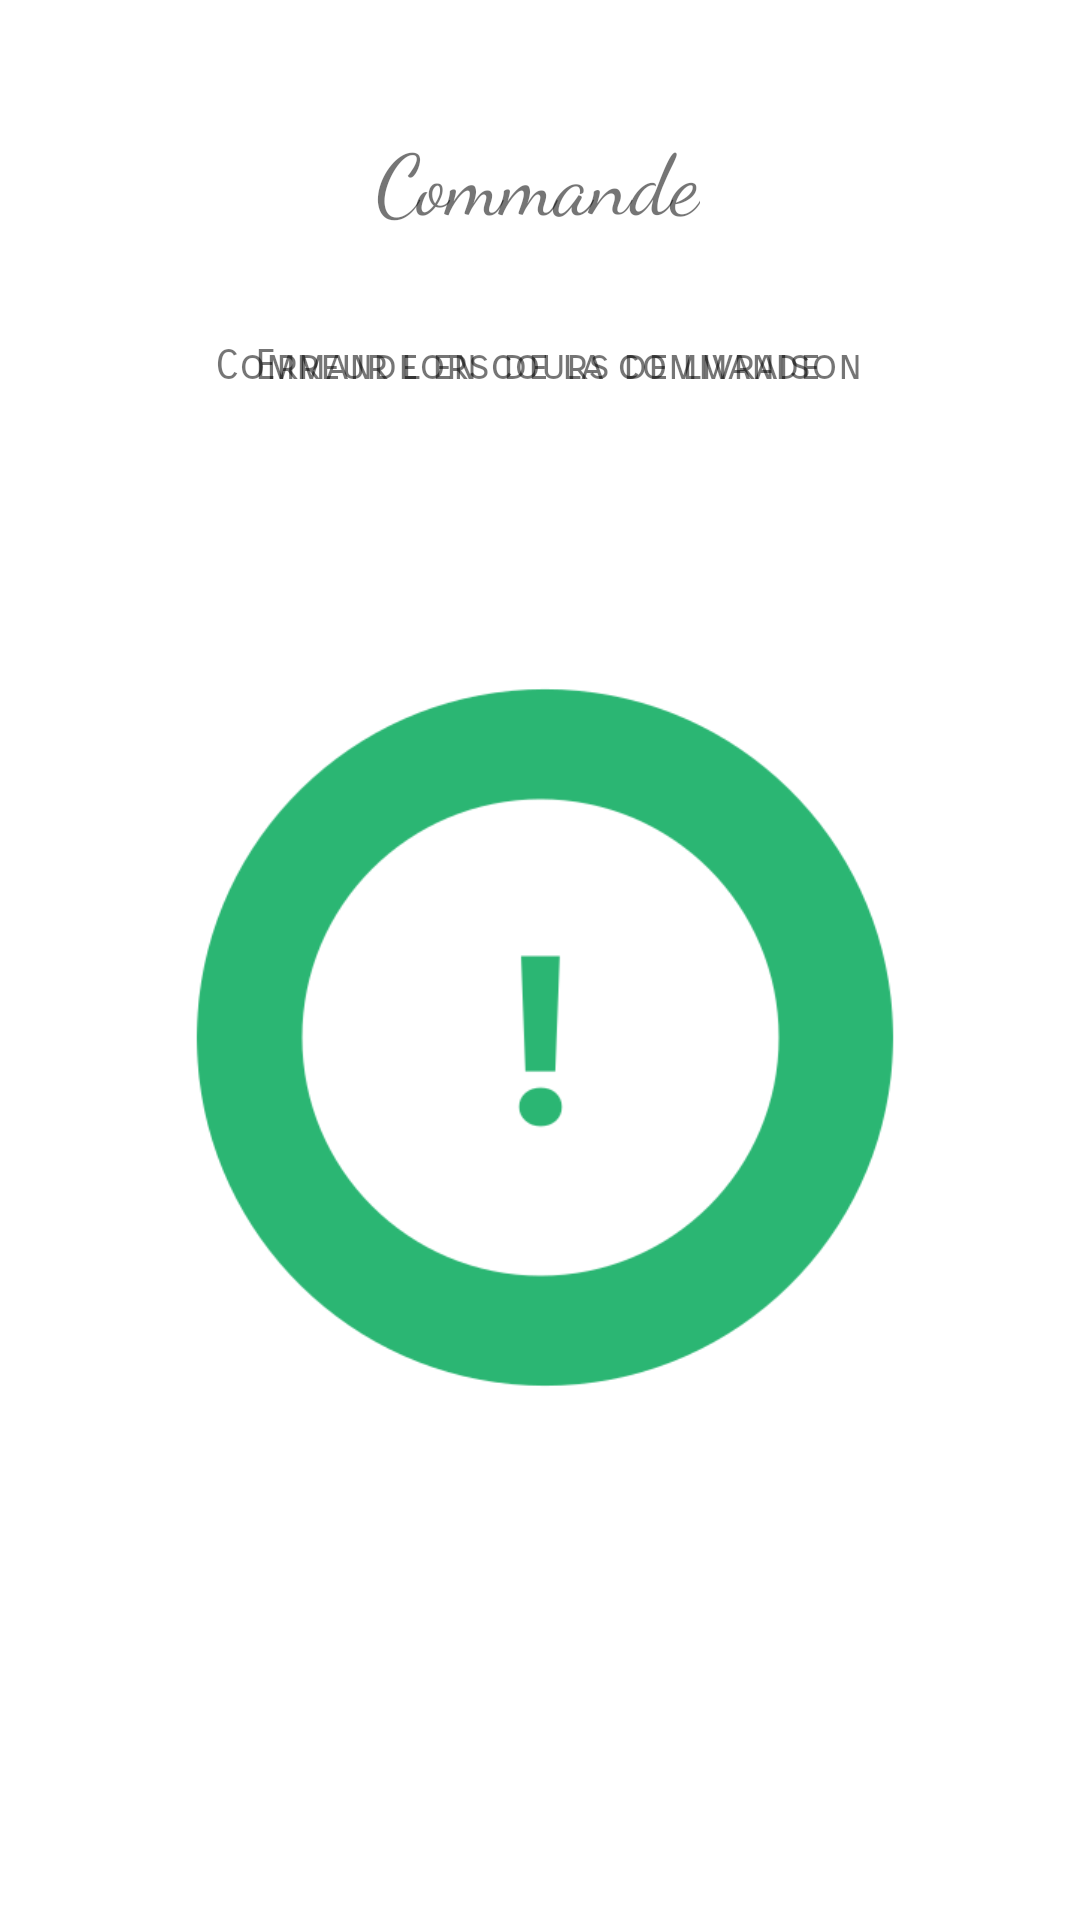

This screen was rendered from an Android layout file. Write that file and the resources it references.
<!-- AndroidManifest.xml: application theme Theme.AndroidERestaurant -->
<!-- res/layout/activity_order.xml -->
<?xml version="1.0" encoding="utf-8"?>
<androidx.constraintlayout.widget.ConstraintLayout xmlns:android="http://schemas.android.com/apk/res/android"
    xmlns:app="http://schemas.android.com/apk/res-auto"
    xmlns:tools="http://schemas.android.com/tools"
    android:layout_width="match_parent"
    android:layout_height="match_parent"
    tools:context=".OrderActivity">

    <ImageView
        android:id="@+id/warning"
        android:layout_width="255dp"
        android:layout_height="297dp"
        android:layout_marginTop="128dp"
        app:layout_constraintEnd_toEndOf="parent"
        app:layout_constraintStart_toStartOf="parent"
        app:layout_constraintTop_toBottomOf="@+id/OrderTitle"
        app:srcCompat="@drawable/warning"
        tools:ignore="ImageContrastCheck" />

    <TextView
        android:id="@+id/OrderTitle"
        android:layout_width="wrap_content"
        android:layout_height="wrap_content"
        android:layout_marginTop="50dp"
        android:fontFamily="cursive"
        android:scaleX="2"
        android:scaleY="2"
        android:text="Commande"
        app:layout_constraintEnd_toEndOf="parent"
        app:layout_constraintHorizontal_bias="0.498"
        app:layout_constraintStart_toStartOf="parent"
        app:layout_constraintTop_toTopOf="parent" />

    <TextView
        android:id="@+id/deliveryText"
        android:layout_width="wrap_content"
        android:layout_height="wrap_content"
        android:layout_marginTop="44dp"
        android:fontFamily="sans-serif-smallcaps"
        android:text="Commande en cours de livraison"
        app:layout_constraintEnd_toEndOf="parent"
        app:layout_constraintHorizontal_bias="0.497"
        app:layout_constraintStart_toStartOf="parent"
        app:layout_constraintTop_toBottomOf="@+id/OrderTitle" />

    <TextView
        android:id="@+id/errorText"
        android:layout_width="wrap_content"
        android:layout_height="wrap_content"
        android:layout_marginTop="44dp"
        android:fontFamily="sans-serif-smallcaps"
        android:text="Erreur lors de la commande"
        app:layout_constraintEnd_toEndOf="parent"
        app:layout_constraintHorizontal_bias="0.497"
        app:layout_constraintStart_toStartOf="parent"
        app:layout_constraintTop_toBottomOf="@+id/OrderTitle" />
    <ImageView
        android:id="@+id/deliveryGif"
        android:layout_width="match_parent"
        android:layout_height="match_parent" />


</androidx.constraintlayout.widget.ConstraintLayout>
<!-- resources referenced by this layout -->
<resources>
  <!-- drawable warning: png bitmap (drawable-v24, 16231 bytes) -->
  <style name="Theme.AndroidERestaurant" parent="Theme.MaterialComponents.DayNight.DarkActionBar">
          
          <item name="colorPrimary">@color/purple_200</item>
          <item name="colorPrimaryVariant">@color/green_700</item>
          <item name="colorOnPrimary">@color/white</item>
          
          <item name="colorSecondary">@color/teal_200</item>
          <item name="colorSecondaryVariant">@color/teal_700</item>
          <item name="colorOnSecondary">@color/black</item>
          
          <item name="android:statusBarColor" tools:targetApi="l">?attr/colorPrimaryVariant</item>
          
      </style>
  <color name="purple_200">#F44336</color>
  <color name="green_700">#FF7FDD4C</color>
  <color name="white">#FFFFFFFF</color>
  <color name="teal_200">#FF03DAC5</color>
  <color name="teal_700">#FF018786</color>
  <color name="black">#FF000000</color>
</resources>
